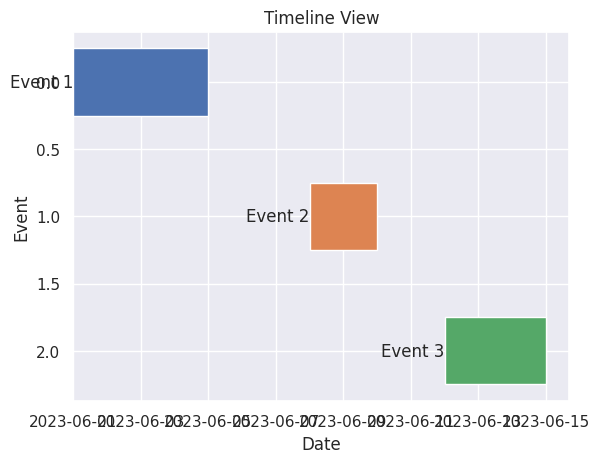

Write Python code to recreate this figure.
import matplotlib.pyplot as plt
import seaborn as sns
from datetime import datetime

# Sample data (replace this with your extracted and prepared data)
timeline_data = [
    {"event": "Event 1", "start_date": "2023-06-01", "end_date": "2023-06-05"},
    {"event": "Event 2", "start_date": "2023-06-08", "end_date": "2023-06-10"},
    {"event": "Event 3", "start_date": "2023-06-12", "end_date": "2023-06-15"},
    # Add more timeline data
]

# Set Seaborn style
sns.set()

# Plotting the timeline
fig, ax = plt.subplots()

for index, event in enumerate(timeline_data):
    start_date = datetime.strptime(event["start_date"], "%Y-%m-%d")
    end_date = datetime.strptime(event["end_date"], "%Y-%m-%d")
    event_name = event["event"]
    
    # Plot a horizontal bar for each event
    ax.barh(index, width=(end_date - start_date).days, left=start_date, height=0.5, align='center')
    # Add event name as a label
    ax.text(start_date, index, event_name, ha='right', va='center')

# Customize the plot as needed (e.g., axis labels, title, etc.)
plt.xlabel('Date')
plt.ylabel('Event')
plt.title('Timeline View')

# Adjust the appearance of the timeline
ax.invert_yaxis()  # Invert the y-axis to have events listed from top to bottom
ax.xaxis_date()  # Format the x-axis as dates

# Show the plot
plt.show()
